The GitHub repository Aomitoo/Plant-Project contains a labelled image folder "plant_diseases" with 35 categories: alternaria leaf blight, anthocyanosis, anthracnose, aphid, aphid effects, ascochyta blight, bacterial spot, black chaff, black rot, black spots, botrytis cinerea, burn, downy mildew, dry rot, edema, grey mold, healthy, late blight, leaf deformation, leaf miners, loss of foliage turgor, marginal leaf necrosis, mealybug, mechanical damage, mosaic virus, nutrient deficiency, powdery mildew, rust, scale, shot hole, sooty mold, spider mite, thrips, whitefly, wilting. Examples follow, each with its label.

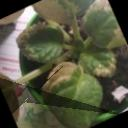
Label: dry rot

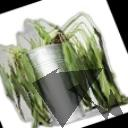
Label: wilting

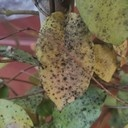
Label: sooty mold

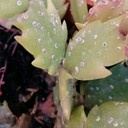
Label: scale

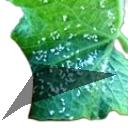
Label: whitefly

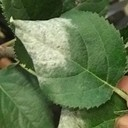
Label: powdery mildew
